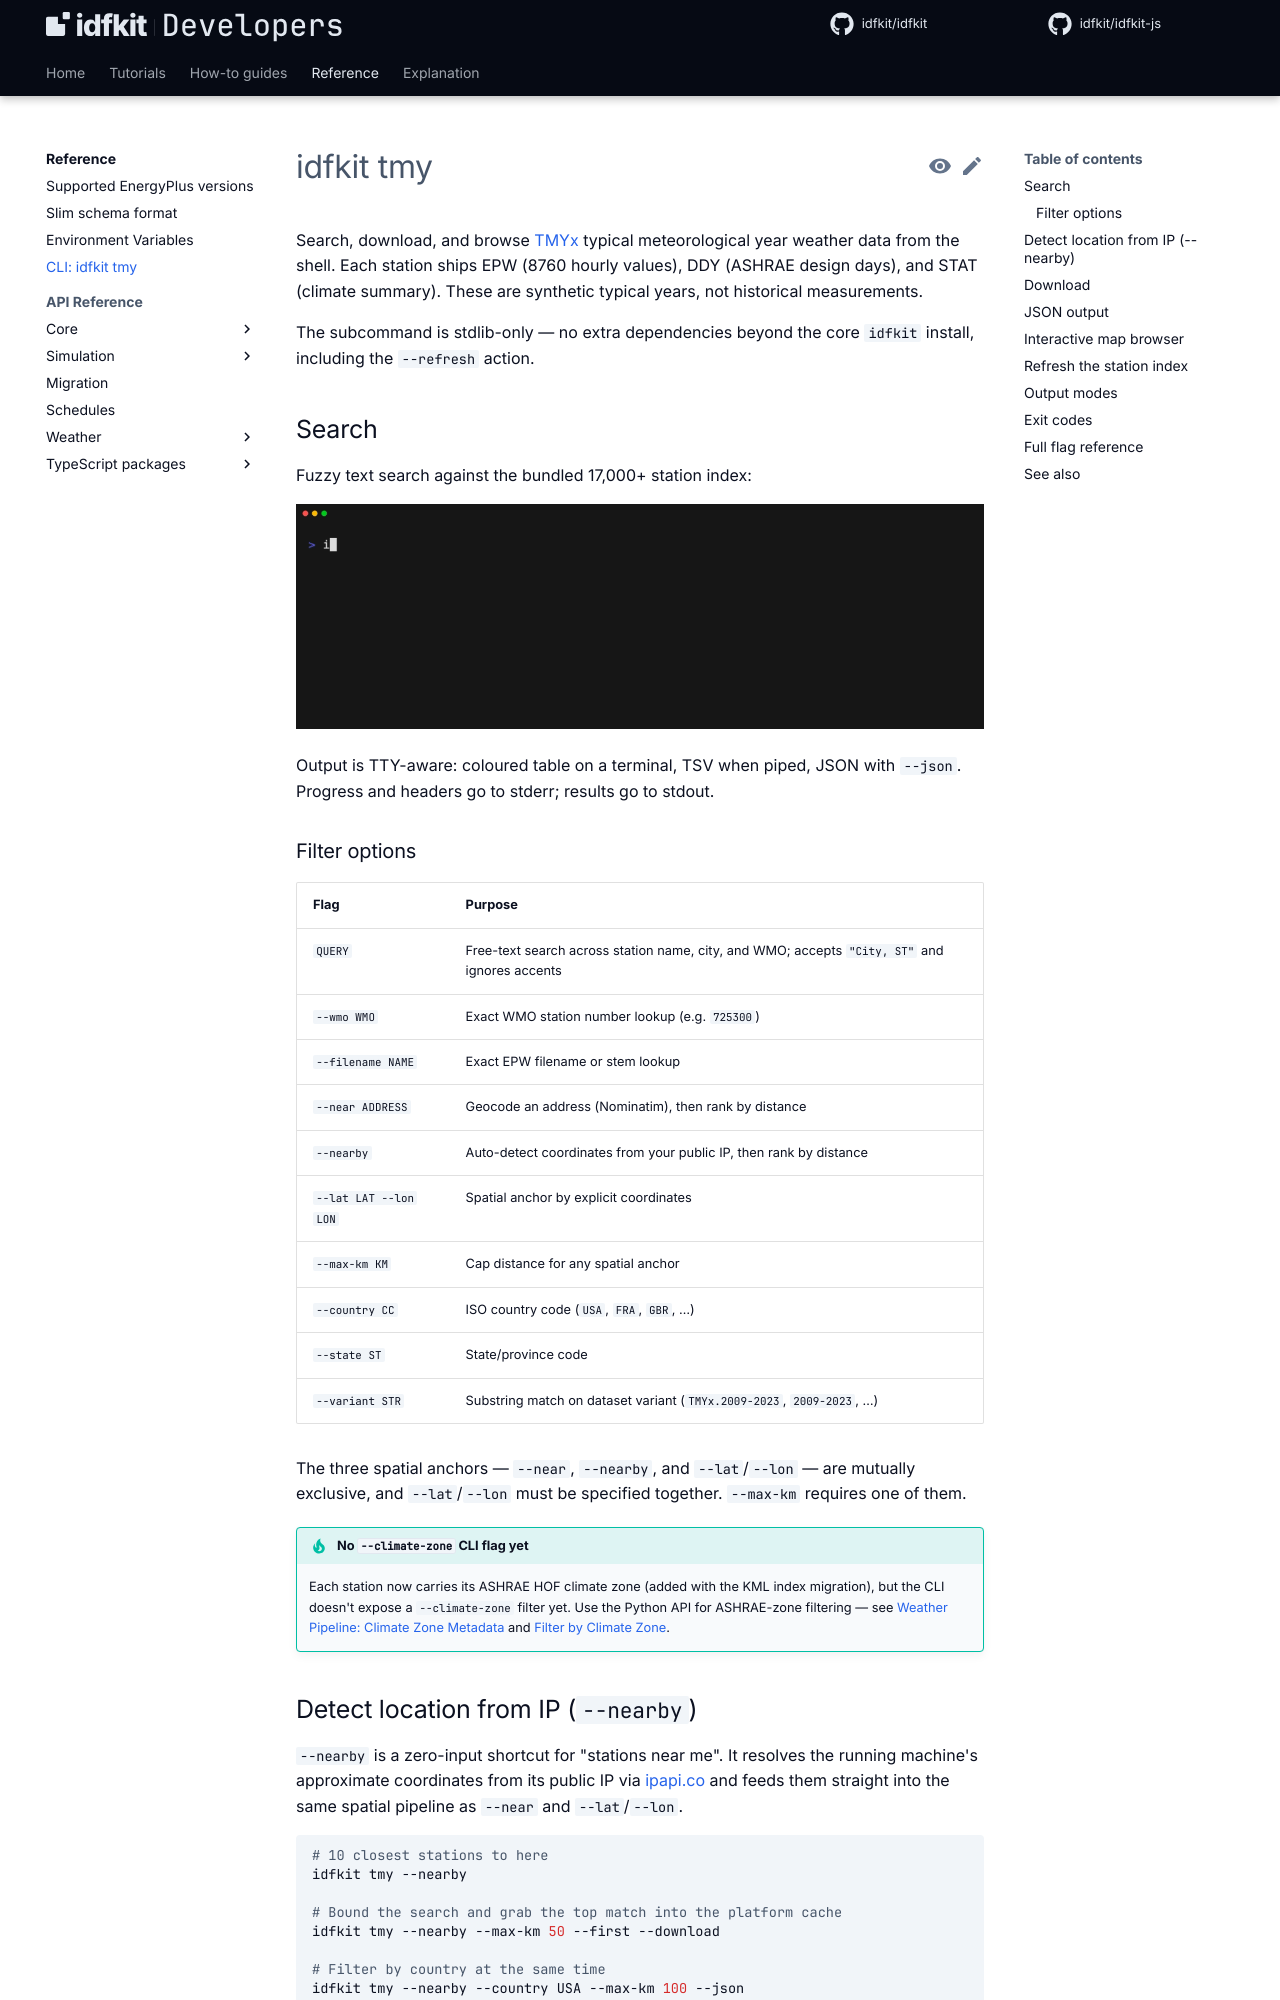

repository: idfkit/idfkit-developers · page: cli/tmy/index.html · generator: mkdocs

# idfkit tmy

Search, download, and browse [TMYx](https://climate.onebuilding.org) typical meteorological year weather data from the shell. Each station ships EPW (8760 hourly values), DDY (ASHRAE design days), and STAT (climate summary). These are synthetic typical years, not historical measurements.

The subcommand is stdlib-only — no extra dependencies beyond the core `idfkit` install, including the `--refresh` action.

## Search

Fuzzy text search against the bundled 17,000+ station index:

![idfkit tmy search](../tape/idfkit_tmy_search.gif)

Output is TTY-aware: coloured table on a terminal, TSV when piped, JSON with `--json`. Progress and headers go to stderr; results go to stdout.

### Filter options

| Flag | Purpose |
|------|---------|
| `QUERY` | Free-text search across station name, city, and WMO; accepts `"City, ST"` and ignores accents |
| `--wmo WMO` | Exact WMO station number lookup (e.g. `725300`) |
| `--filename NAME` | Exact EPW filename or stem lookup |
| `--near ADDRESS` | Geocode an address (Nominatim), then rank by distance |
| `--nearby` | Auto-detect coordinates from your public IP, then rank by distance |
| `--lat LAT --lon LON` | Spatial anchor by explicit coordinates |
| `--max-km KM` | Cap distance for any spatial anchor |
| `--country CC` | ISO country code (`USA`, `FRA`, `GBR`, …) |
| `--state ST` | State/province code |
| `--variant STR` | Substring match on dataset variant (`TMYx.2009-2023`, `2009-2023`, …) |

The three spatial anchors — `--near`, `--nearby`, and `--lat`/`--lon` — are
mutually exclusive, and `--lat`/`--lon` must be specified together.
`--max-km` requires one of them.

!!! tip "No `--climate-zone` CLI flag yet"
    Each station now carries its ASHRAE HOF climate zone (added with the KML index migration), but the CLI doesn't expose a `--climate-zone` filter yet. Use the Python API for ASHRAE-zone filtering — see [Weather Pipeline: Climate Zone Metadata](../concepts/weather-pipeline.md#climate-zone-metadata) and [Filter by Climate Zone](../weather/station-search.md#filter-by-climate-zone).
